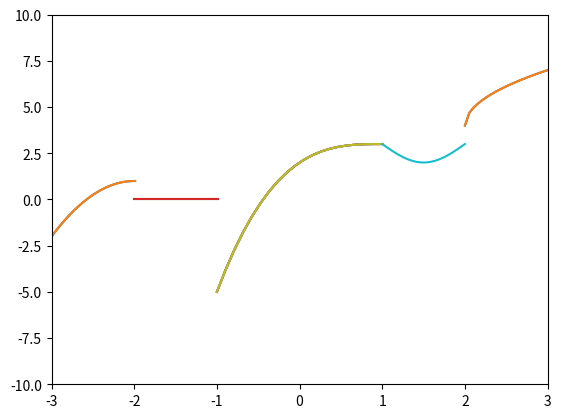

Here is the Python script that generated this plot:
#!/usr/bin/env python3
# -*- coding: utf-8 -*-
"""
Created on Fri Feb 15 19:15:44 2019

@author: StephenTivenan
"""
import matplotlib.pyplot as plt
import numpy as np
N=20
i=-3.
p=[]
def function2(x):
    if(x< -2):
        plt.ylim([-10, 10])
        plt.xlim([-3,3])
        x = np.linspace(-3.,-1.99, N)
        plt.plot(x,-3*((x+2)**2)+1)
        plt.show()
        return 
    elif(-2<=x<-1):
        x = np.linspace(-2., -.99, N)
        plt.ylim([-10,10])
        plt.xlim([-3,3])
        plt.plot(x,x==1)
        plt.show() 
        return 
    elif (-1<=x<=1):
        x = np.linspace(-1., 1., N)
        plt.ylim([-10,10])
        plt.xlim([-3,3])
        plt.plot(x,(x-1)**3+3)
        plt.show() 
        return 
    elif (1<x<2):
        x = np.linspace(1., 2, N)
        plt.ylim([-10,10])
        plt.xlim([-3,3])
        plt.plot(x,(np.sin(np.pi*x)+3))
        plt.show()
        return 
    elif (2<=x):
        x = np.linspace(2., 3., N)
        plt.ylim([-10,10])
        plt.xlim([-3,3])
        plt.plot(x,3*(x-2)**(1/2)+4)
        plt.show()
while i < 3:
    
    m=function2(i)
    p.append(m)
    if i==3:
        break 
    i+=.5
plt.plot(p)




